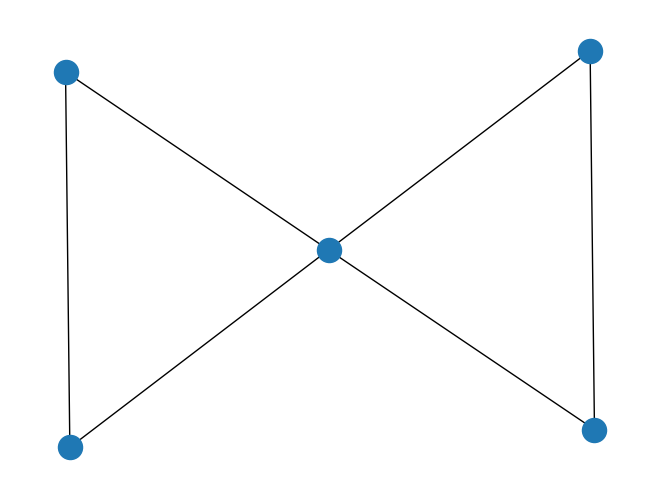

Recreate this plot in Python.
'''Створіть граф за допомогою бібліотеки networkX для моделювання певної реальної мережі
(наприклад, транспортної мережі міста, соціальної мережі, інтернет-топології).
info
📖 Реальну мережу можна вибрати на свій розсуд, якщо немає можливості придумати
свою мережу, наближену до реальності.

Візуалізуйте створений граф, проведіть аналіз основних характеристик (наприклад, кількість
вершин та ребер, ступінь вершин).'''

import networkx as nx
import matplotlib.pyplot as plt

# Creating
my_graph = nx.Graph()
my_graph.add_nodes_from(['A', 'B', 'C', 'D', 'E'])
my_graph.add_edges_from([('A', 'B'), ('A', 'C'), ('C', 'B'), ('C', 'D'), ('C', 'E'), ('E', 'D')])

# Visualisation
visual = nx.spring_layout(my_graph, seed=42)
nx.draw(my_graph, visual)

plt.show()
